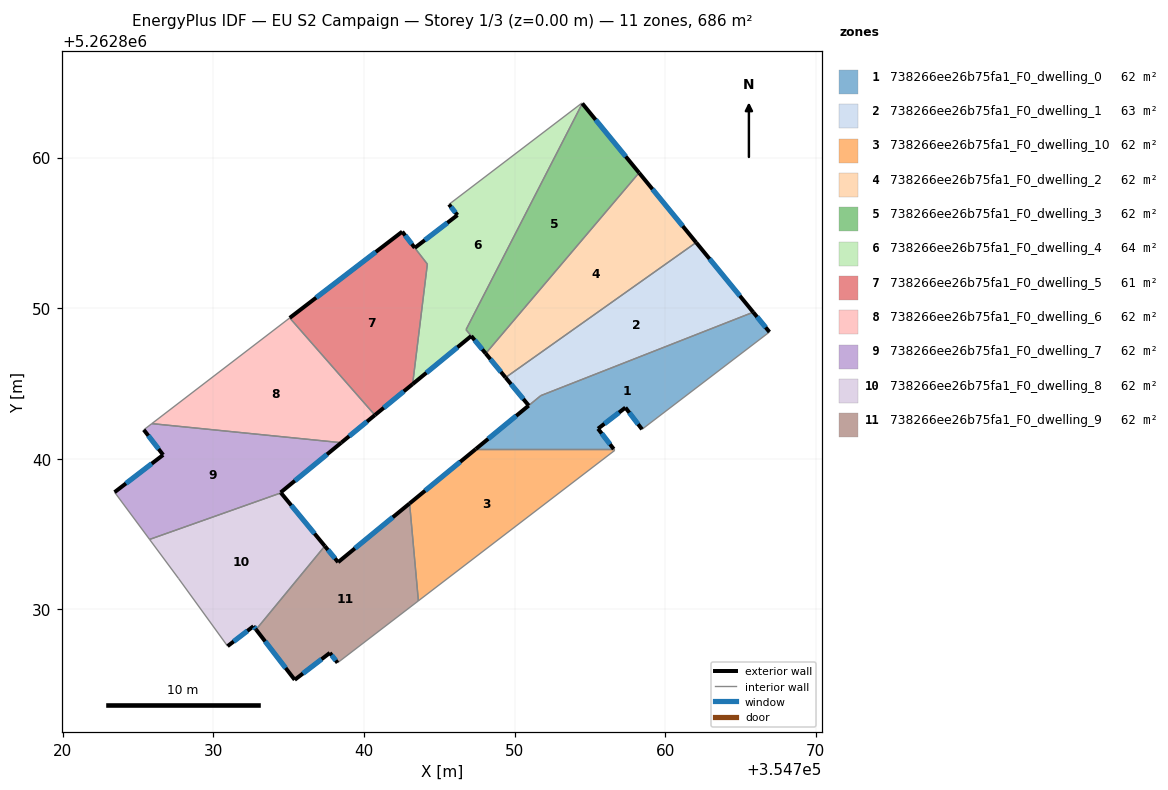
=== STOREY PLAN SPEC (per zone: floor XY polygon, exterior-wall plan segments, windows/doors) ===
zone 1: 738266ee26b75fa1_F0_dwelling_0  (62.2 m²)
  floor: (354765.86, 5262849.74) (354766.93, 5262848.42) (354758.47, 5262841.96) (354757.37, 5262843.40) (354755.54, 5262842.00) (354756.59, 5262840.64) (354747.42, 5262840.64) (354751.74, 5262844.20)
  exterior wall: (354766.93, 5262848.42) – (354765.86, 5262849.74)  [1.7 m]
    window: (354766.68, 5262848.73) – (354766.11, 5262849.43)  [1.4 m²]
  exterior wall: (354757.37, 5262843.40) – (354758.47, 5262841.96)  [1.8 m]
    window: (354757.62, 5262843.06) – (354758.21, 5262842.30)  [1.5 m²]
  exterior wall: (354755.54, 5262842.00) – (354757.37, 5262843.40)  [2.3 m]
    window: (354755.97, 5262842.33) – (354756.94, 5262843.07)  [1.9 m²]
  exterior wall: (354756.59, 5262840.64) – (354755.54, 5262842.00)  [1.7 m]
    window: (354756.34, 5262840.96) – (354755.79, 5262841.68)  [1.4 m²]
  exterior wall: (354750.94, 5262843.53) – (354747.42, 5262840.64)  [4.5 m]
    window: (354750.11, 5262842.85) – (354748.25, 5262841.32)  [3.8 m²]
  interior walls: 4
zone 2: 738266ee26b75fa1_F0_dwelling_1  (62.5 m²)
  floor: (354762.06, 5262854.37) (354765.86, 5262849.74) (354751.74, 5262844.20) (354750.94, 5262843.54) (354749.40, 5262845.40)
  exterior wall: (354765.86, 5262849.74) – (354762.06, 5262854.37)  [6.0 m]
    window: (354764.97, 5262850.82) – (354762.95, 5262853.28)  [5.1 m²]
  exterior wall: (354749.40, 5262845.40) – (354750.94, 5262843.54)  [2.4 m]
    window: (354749.77, 5262844.96) – (354750.58, 5262843.97)  [2.0 m²]
  interior walls: 3
zone 3: 738266ee26b75fa1_F0_dwelling_10  (62.4 m²)
  floor: (354756.59, 5262840.64) (354756.66, 5262840.56) (354743.61, 5262830.56) (354743.03, 5262837.03) (354747.42, 5262840.64)
  exterior wall: (354747.42, 5262840.64) – (354743.03, 5262837.03)  [5.7 m]
    window: (354746.39, 5262839.80) – (354744.06, 5262837.88)  [4.8 m²]
  interior walls: 4
zone 4: 738266ee26b75fa1_F0_dwelling_2  (62.4 m²)
  floor: (354758.27, 5262859.00) (354762.06, 5262854.37) (354749.40, 5262845.40) (354748.09, 5262846.99)
  exterior wall: (354748.09, 5262846.99) – (354749.40, 5262845.40)  [2.1 m]
    window: (354748.39, 5262846.62) – (354749.09, 5262845.77)  [1.7 m²]
  exterior wall: (354762.06, 5262854.37) – (354758.27, 5262859.00)  [6.0 m]
    window: (354761.17, 5262855.46) – (354759.16, 5262857.91)  [5.0 m²]
  interior walls: 2
zone 5: 738266ee26b75fa1_F0_dwelling_3  (62.0 m²)
  floor: (354754.50, 5262863.60) (354758.27, 5262859.00) (354748.09, 5262846.99) (354746.78, 5262848.58)
  exterior wall: (354758.27, 5262859.00) – (354754.50, 5262863.60)  [6.0 m]
    window: (354757.39, 5262860.08) – (354755.39, 5262862.52)  [5.0 m²]
  exterior wall: (354747.12, 5262848.16) – (354748.09, 5262846.99)  [1.5 m]
    window: (354747.35, 5262847.88) – (354747.86, 5262847.27)  [1.3 m²]
  interior walls: 3
zone 6: 738266ee26b75fa1_F0_dwelling_4  (63.6 m²)
  floor: (354754.48, 5262863.63) (354754.50, 5262863.60) (354746.78, 5262848.58) (354747.12, 5262848.16) (354743.23, 5262844.96) (354744.21, 5262852.93) (354743.37, 5262854.01) (354746.21, 5262856.19) (354745.65, 5262856.90)
  exterior wall: (354746.21, 5262856.19) – (354743.37, 5262854.01)  [3.6 m]
    window: (354745.54, 5262855.68) – (354744.04, 5262854.52)  [3.0 m²]
  exterior wall: (354745.65, 5262856.90) – (354746.21, 5262856.19)  [0.9 m]
    window: (354745.78, 5262856.73) – (354746.08, 5262856.35)  [0.8 m²]
  exterior wall: (354743.23, 5262844.96) – (354747.12, 5262848.16)  [5.0 m]
    window: (354744.14, 5262845.71) – (354746.21, 5262847.41)  [4.3 m²]
  interior walls: 6
zone 7: 738266ee26b75fa1_F0_dwelling_5  (61.4 m²)
  floor: (354742.54, 5262855.09) (354744.21, 5262852.93) (354743.23, 5262844.96) (354740.72, 5262842.90) (354735.07, 5262849.36)
  exterior wall: (354742.54, 5262855.09) – (354735.07, 5262849.36)  [9.4 m]
    window: (354740.78, 5262853.74) – (354736.82, 5262850.70)  [7.9 m²]
  exterior wall: (354743.37, 5262854.01) – (354742.54, 5262855.09)  [1.4 m]
    window: (354743.18, 5262854.27) – (354742.73, 5262854.84)  [1.1 m²]
  exterior wall: (354740.72, 5262842.90) – (354743.23, 5262844.96)  [3.2 m]
    window: (354741.31, 5262843.39) – (354742.64, 5262844.48)  [2.7 m²]
  interior walls: 3
zone 8: 738266ee26b75fa1_F0_dwelling_6  (62.4 m²)
  floor: (354735.07, 5262849.36) (354740.72, 5262842.90) (354738.49, 5262841.07) (354725.91, 5262842.33)
  exterior wall: (354738.49, 5262841.07) – (354740.72, 5262842.90)  [2.9 m]
    window: (354739.01, 5262841.50) – (354740.20, 5262842.47)  [2.4 m²]
  interior walls: 3
zone 9: 738266ee26b75fa1_F0_dwelling_7  (62.4 m²)
  floor: (354738.49, 5262841.07) (354734.46, 5262837.76) (354734.48, 5262837.74) (354725.76, 5262834.64) (354723.43, 5262837.78) (354726.66, 5262840.26) (354725.37, 5262841.92) (354725.91, 5262842.33)
  exterior wall: (354725.37, 5262841.92) – (354726.66, 5262840.26)  [2.1 m]
    window: (354725.67, 5262841.53) – (354726.36, 5262840.65)  [1.8 m²]
  exterior wall: (354734.46, 5262837.76) – (354738.49, 5262841.07)  [5.2 m]
    window: (354735.41, 5262838.54) – (354737.54, 5262840.29)  [4.4 m²]
  exterior wall: (354734.48, 5262837.74) – (354734.46, 5262837.76)  [0.0 m]
  exterior wall: (354726.66, 5262840.26) – (354723.43, 5262837.78)  [4.1 m]
    window: (354725.90, 5262839.68) – (354724.19, 5262838.36)  [3.4 m²]
  interior walls: 4
zone 10: 738266ee26b75fa1_F0_dwelling_8  (62.4 m²)
  floor: (354734.48, 5262837.74) (354737.40, 5262834.20) (354732.83, 5262828.66) (354732.66, 5262828.88) (354730.94, 5262827.55) (354727.69, 5262832.04) (354725.76, 5262834.64)
  exterior wall: (354737.40, 5262834.20) – (354734.48, 5262837.74)  [4.6 m]
    window: (354736.71, 5262835.03) – (354735.17, 5262836.91)  [3.9 m²]
  exterior wall: (354732.66, 5262828.88) – (354732.83, 5262828.66)  [0.3 m]
    window: (354732.70, 5262828.83) – (354732.79, 5262828.71)  [0.2 m²]
  exterior wall: (354730.94, 5262827.55) – (354732.66, 5262828.88)  [2.2 m]
    window: (354731.34, 5262827.86) – (354732.25, 5262828.57)  [1.8 m²]
  interior walls: 4
zone 11: 738266ee26b75fa1_F0_dwelling_9  (62.4 m²)
  floor: (354743.03, 5262837.03) (354743.61, 5262830.56) (354738.24, 5262826.45) (354737.73, 5262827.11) (354735.40, 5262825.32) (354732.83, 5262828.66) (354737.40, 5262834.20) (354738.28, 5262833.13)
  exterior wall: (354735.40, 5262825.32) – (354737.73, 5262827.11)  [2.9 m]
    window: (354735.94, 5262825.74) – (354737.18, 5262826.69)  [2.5 m²]
  exterior wall: (354732.83, 5262828.66) – (354735.40, 5262825.32)  [4.2 m]
    window: (354733.43, 5262827.87) – (354734.79, 5262826.10)  [3.6 m²]
  exterior wall: (354738.28, 5262833.13) – (354737.40, 5262834.20)  [1.4 m]
    window: (354738.07, 5262833.38) – (354737.60, 5262833.95)  [1.2 m²]
  exterior wall: (354743.03, 5262837.03) – (354738.28, 5262833.13)  [6.1 m]
    window: (354741.91, 5262836.12) – (354739.39, 5262834.05)  [5.2 m²]
  exterior wall: (354737.73, 5262827.11) – (354738.24, 5262826.45)  [0.8 m]
    window: (354737.85, 5262826.95) – (354738.12, 5262826.60)  [0.7 m²]
  interior walls: 3

=== DERIVED (storey summary) ===
Building: EU S2 Campaign
Storey: 1 of 3  (floor level z = 0.00 m)
Storey gross floor area: 686.0 m²
Zones on this storey: 11
  - 738266ee26b75fa1_F0_dwelling_0: floor 62.2 m²; exterior wall 12.1 m (36.2 m²); 5 window(s) 10.2 m²; WWR 28.1%
  - 738266ee26b75fa1_F0_dwelling_1: floor 62.5 m²; exterior wall 8.4 m (25.2 m²); 2 window(s) 7.1 m²; WWR 28.1%
  - 738266ee26b75fa1_F0_dwelling_10: floor 62.4 m²; exterior wall 5.7 m (17.1 m²); 1 window(s) 4.8 m²; WWR 28.1%
  - 738266ee26b75fa1_F0_dwelling_2: floor 62.4 m²; exterior wall 8.1 m (24.2 m²); 2 window(s) 6.8 m²; WWR 28.1%
  - 738266ee26b75fa1_F0_dwelling_3: floor 62.0 m²; exterior wall 7.5 m (22.4 m²); 2 window(s) 6.3 m²; WWR 28.1%
  - 738266ee26b75fa1_F0_dwelling_4: floor 63.6 m²; exterior wall 9.5 m (28.6 m²); 3 window(s) 8.0 m²; WWR 28.1%
  - 738266ee26b75fa1_F0_dwelling_5: floor 61.4 m²; exterior wall 14.0 m (42.1 m²); 3 window(s) 11.8 m²; WWR 28.1%
  - 738266ee26b75fa1_F0_dwelling_6: floor 62.4 m²; exterior wall 2.9 m (8.7 m²); 1 window(s) 2.4 m²; WWR 28.1%
  - 738266ee26b75fa1_F0_dwelling_7: floor 62.4 m²; exterior wall 11.4 m (34.3 m²); 3 window(s) 9.6 m²; WWR 28.0%
  - 738266ee26b75fa1_F0_dwelling_8: floor 62.4 m²; exterior wall 7.0 m (21.1 m²); 3 window(s) 5.9 m²; WWR 28.1%
  - 738266ee26b75fa1_F0_dwelling_9: floor 62.4 m²; exterior wall 15.5 m (46.6 m²); 5 window(s) 13.1 m²; WWR 28.1%
Zone adjacency (shared interzone walls):
  - 738266ee26b75fa1_F0_dwelling_0 ↔ 738266ee26b75fa1_F0_dwelling_1
  - 738266ee26b75fa1_F0_dwelling_0 ↔ 738266ee26b75fa1_F0_dwelling_10
  - 738266ee26b75fa1_F0_dwelling_1 ↔ 738266ee26b75fa1_F0_dwelling_2
  - 738266ee26b75fa1_F0_dwelling_10 ↔ 738266ee26b75fa1_F0_dwelling_9
  - 738266ee26b75fa1_F0_dwelling_2 ↔ 738266ee26b75fa1_F0_dwelling_3
  - 738266ee26b75fa1_F0_dwelling_3 ↔ 738266ee26b75fa1_F0_dwelling_4
  - 738266ee26b75fa1_F0_dwelling_4 ↔ 738266ee26b75fa1_F0_dwelling_5
  - 738266ee26b75fa1_F0_dwelling_5 ↔ 738266ee26b75fa1_F0_dwelling_6
  - 738266ee26b75fa1_F0_dwelling_6 ↔ 738266ee26b75fa1_F0_dwelling_7
  - 738266ee26b75fa1_F0_dwelling_7 ↔ 738266ee26b75fa1_F0_dwelling_8
  - 738266ee26b75fa1_F0_dwelling_8 ↔ 738266ee26b75fa1_F0_dwelling_9